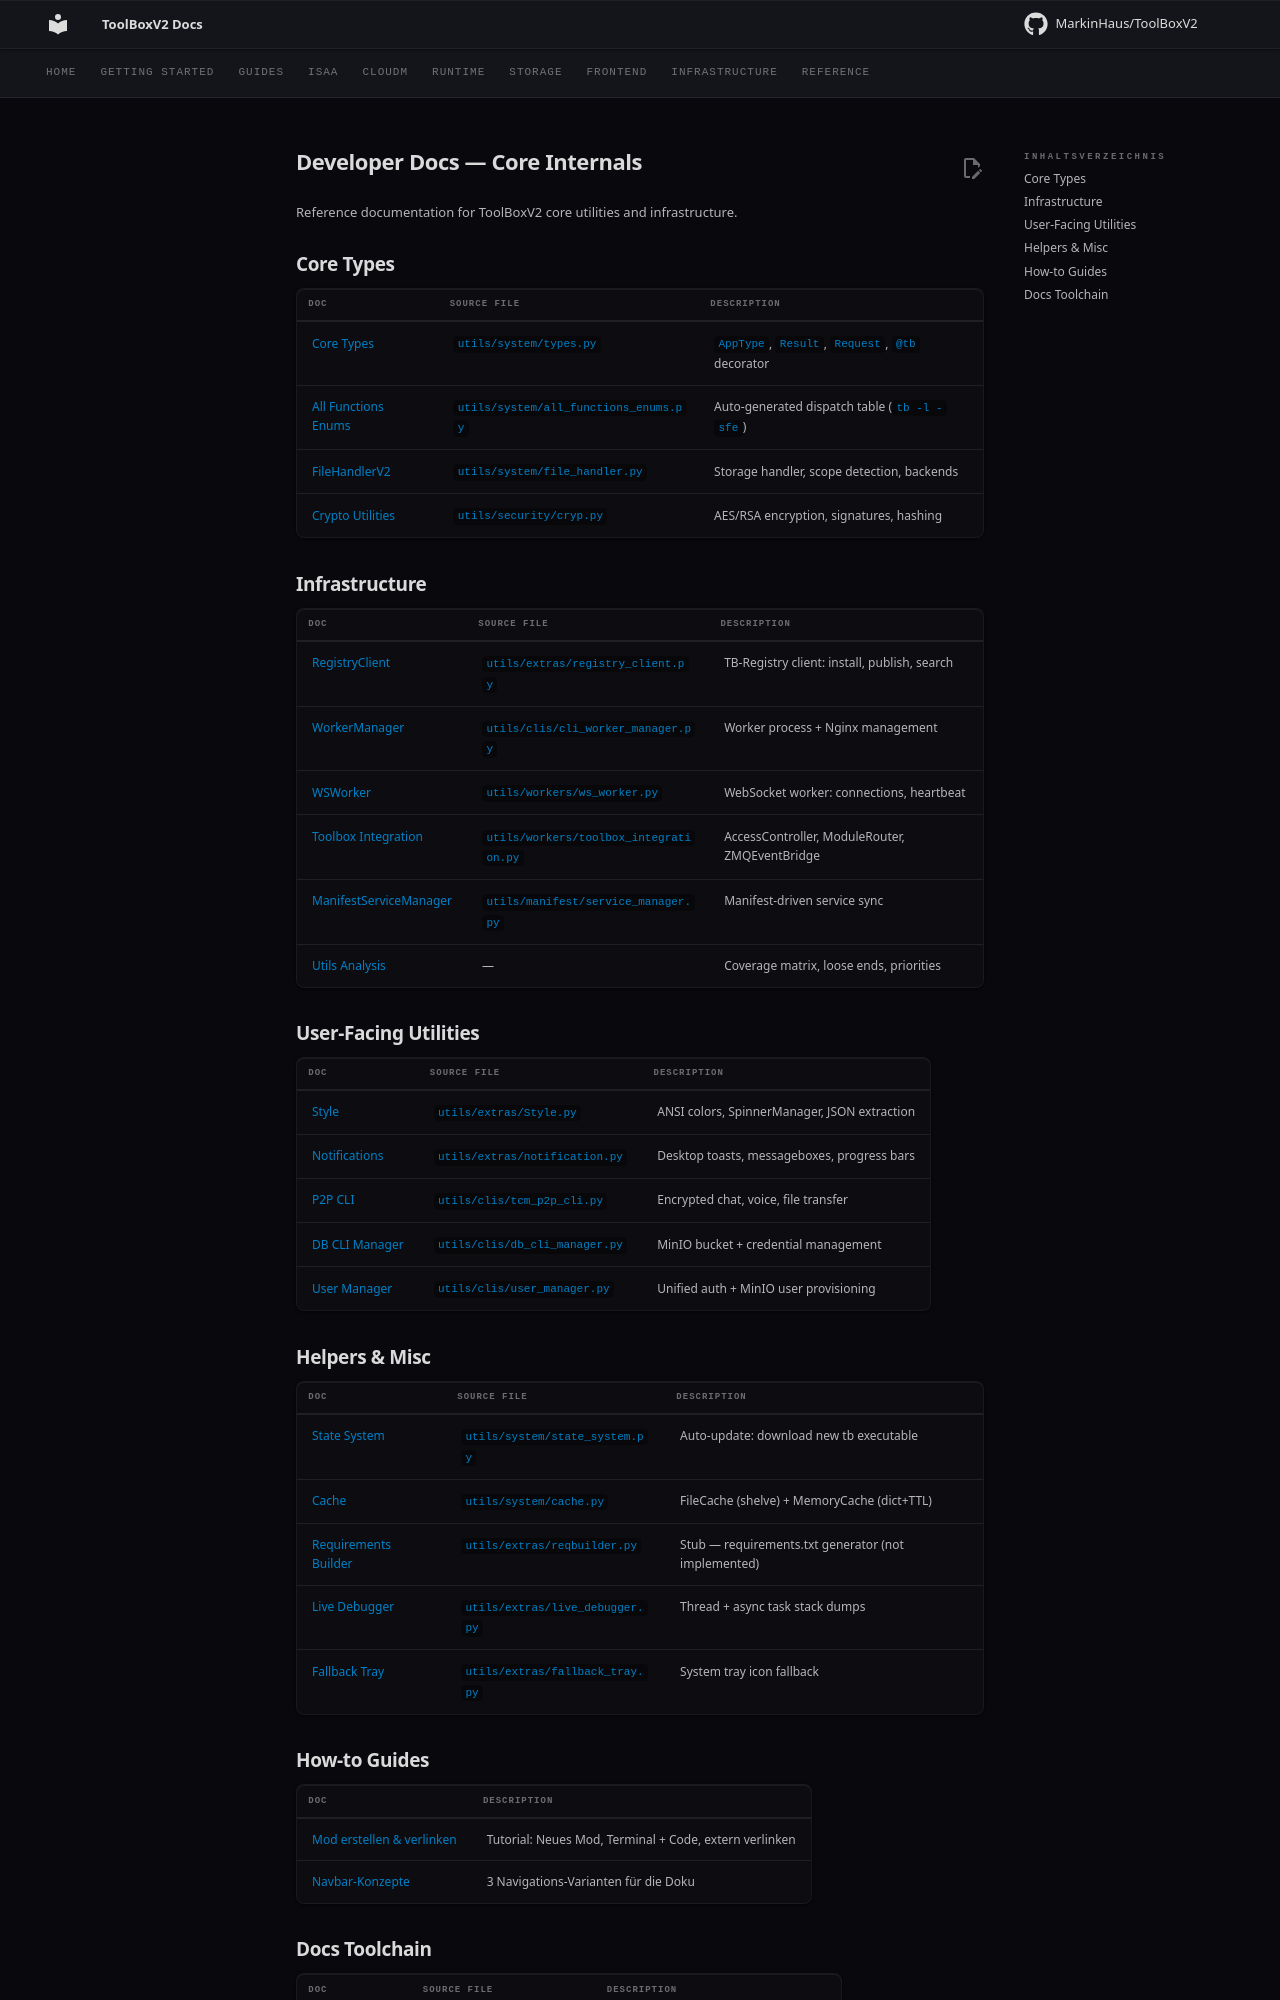

repository: MarkinHaus/ToolBoxV2 · page: devdocs/index.html · generator: mkdocs

# Developer Docs — Core Internals

Reference documentation for ToolBoxV2 core utilities and infrastructure.

## Core Types

| Doc | Source File | Description |
|-----|------------|-------------|
| [Core Types](types.md) | `utils/system/types.py` | `AppType`, `Result`, `Request`, `@tb` decorator |
| [All Functions Enums](all_functions_enums.md) | `utils/system/all_functions_enums.py` | Auto-generated dispatch table (`tb -l -sfe`) |
| [FileHandlerV2](file_handler.md) | `utils/system/file_handler.py` | Storage handler, scope detection, backends |
| [Crypto Utilities](cryp.md) | `utils/security/cryp.py` | AES/RSA encryption, signatures, hashing |

## Infrastructure

| Doc | Source File | Description |
|-----|------------|-------------|
| [RegistryClient](registry_client.md) | `utils/extras/registry_client.py` | TB-Registry client: install, publish, search |
| [WorkerManager](cli_worker_manager.md) | `utils/clis/cli_worker_manager.py` | Worker process + Nginx management |
| [WSWorker](ws_worker.md) | `utils/workers/ws_worker.py` | WebSocket worker: connections, heartbeat |
| [Toolbox Integration](toolbox_integration.md) | `utils/workers/toolbox_integration.py` | AccessController, ModuleRouter, ZMQEventBridge |
| [ManifestServiceManager](manifest_service_manager.md) | `utils/manifest/service_manager.py` | Manifest-driven service sync |
| [Utils Analysis](utils_analysis.md) | — | Coverage matrix, loose ends, priorities |

## User-Facing Utilities

| Doc | Source File | Description |
|-----|------------|-------------|
| [Style](style.md) | `utils/extras/Style.py` | ANSI colors, SpinnerManager, JSON extraction |
| [Notifications](notification.md) | `utils/extras/notification.py` | Desktop toasts, messageboxes, progress bars |
| [P2P CLI](p2p_cli.md) | `utils/clis/tcm_p2p_cli.py` | Encrypted chat, voice, file transfer |
| [DB CLI Manager](db_cli_manager.md) | `utils/clis/db_cli_manager.py` | MinIO bucket + credential management |
| [User Manager](user_manager.md) | `utils/clis/user_manager.py` | Unified auth + MinIO user provisioning |

## Helpers & Misc

| Doc | Source File | Description |
|-----|------------|-------------|
| [State System](state_system.md) | `utils/system/state_system.py` | Auto-update: download new tb executable |
| [Cache](cache.md) | `utils/system/cache.py` | FileCache (shelve) + MemoryCache (dict+TTL) |
| [Requirements Builder](reqbuilder.md) | `utils/extras/reqbuilder.py` | Stub — requirements.txt generator (not implemented) |
| [Live Debugger](live_debugger.md) | `utils/extras/live_debugger.py` | Thread + async task stack dumps |
| [Fallback Tray](fallback_tray.md) | `utils/extras/fallback_tray.py` | System tray icon fallback |
